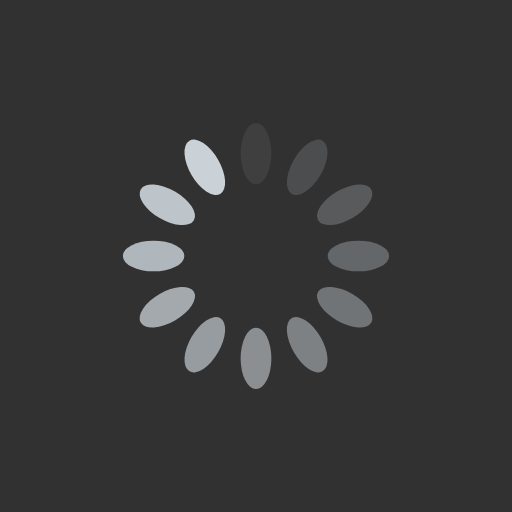
t = 0.00 s
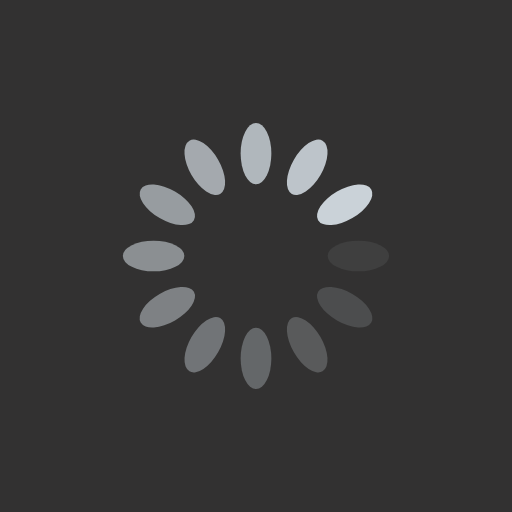
t = 0.25 s
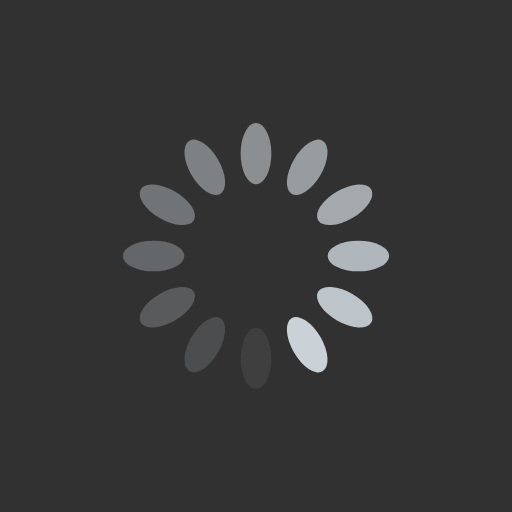
t = 0.50 s
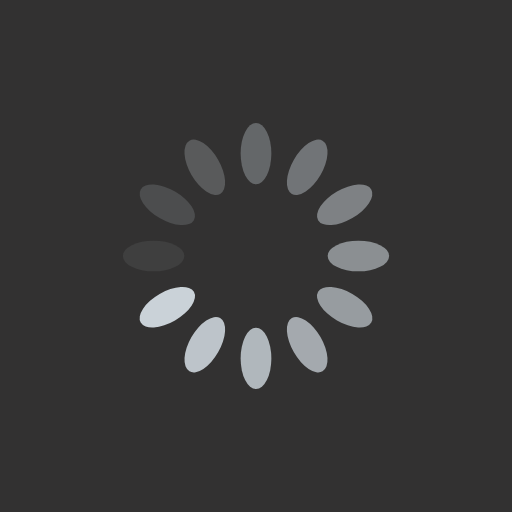
t = 0.75 s

The animated SVG that drew these frames (rendered in a browser with its animation timeline set to each time). Animation: 12 SMIL elements (animate=12); one cycle of 1.00 s, repeats indefinitely.

<?xml version="1.0" encoding="utf-8"?>
<svg xmlns="http://www.w3.org/2000/svg" xmlns:xlink="http://www.w3.org/1999/xlink" style="margin: auto; background: rgb(50, 49, 49); display: block; shape-rendering: auto;" width="200px" height="200px" viewBox="0 0 100 100" preserveAspectRatio="xMidYMid">
<g transform="rotate(0 50 50)">
  <rect x="47" y="24" rx="3" ry="6" width="6" height="12" fill="#cad2d8">
    <animate attributeName="opacity" values="1;0" keyTimes="0;1" dur="1s" begin="-0.9166666666666666s" repeatCount="indefinite"></animate>
  </rect>
</g><g transform="rotate(30 50 50)">
  <rect x="47" y="24" rx="3" ry="6" width="6" height="12" fill="#cad2d8">
    <animate attributeName="opacity" values="1;0" keyTimes="0;1" dur="1s" begin="-0.8333333333333334s" repeatCount="indefinite"></animate>
  </rect>
</g><g transform="rotate(60 50 50)">
  <rect x="47" y="24" rx="3" ry="6" width="6" height="12" fill="#cad2d8">
    <animate attributeName="opacity" values="1;0" keyTimes="0;1" dur="1s" begin="-0.75s" repeatCount="indefinite"></animate>
  </rect>
</g><g transform="rotate(90 50 50)">
  <rect x="47" y="24" rx="3" ry="6" width="6" height="12" fill="#cad2d8">
    <animate attributeName="opacity" values="1;0" keyTimes="0;1" dur="1s" begin="-0.6666666666666666s" repeatCount="indefinite"></animate>
  </rect>
</g><g transform="rotate(120 50 50)">
  <rect x="47" y="24" rx="3" ry="6" width="6" height="12" fill="#cad2d8">
    <animate attributeName="opacity" values="1;0" keyTimes="0;1" dur="1s" begin="-0.5833333333333334s" repeatCount="indefinite"></animate>
  </rect>
</g><g transform="rotate(150 50 50)">
  <rect x="47" y="24" rx="3" ry="6" width="6" height="12" fill="#cad2d8">
    <animate attributeName="opacity" values="1;0" keyTimes="0;1" dur="1s" begin="-0.5s" repeatCount="indefinite"></animate>
  </rect>
</g><g transform="rotate(180 50 50)">
  <rect x="47" y="24" rx="3" ry="6" width="6" height="12" fill="#cad2d8">
    <animate attributeName="opacity" values="1;0" keyTimes="0;1" dur="1s" begin="-0.4166666666666667s" repeatCount="indefinite"></animate>
  </rect>
</g><g transform="rotate(210 50 50)">
  <rect x="47" y="24" rx="3" ry="6" width="6" height="12" fill="#cad2d8">
    <animate attributeName="opacity" values="1;0" keyTimes="0;1" dur="1s" begin="-0.3333333333333333s" repeatCount="indefinite"></animate>
  </rect>
</g><g transform="rotate(240 50 50)">
  <rect x="47" y="24" rx="3" ry="6" width="6" height="12" fill="#cad2d8">
    <animate attributeName="opacity" values="1;0" keyTimes="0;1" dur="1s" begin="-0.25s" repeatCount="indefinite"></animate>
  </rect>
</g><g transform="rotate(270 50 50)">
  <rect x="47" y="24" rx="3" ry="6" width="6" height="12" fill="#cad2d8">
    <animate attributeName="opacity" values="1;0" keyTimes="0;1" dur="1s" begin="-0.16666666666666666s" repeatCount="indefinite"></animate>
  </rect>
</g><g transform="rotate(300 50 50)">
  <rect x="47" y="24" rx="3" ry="6" width="6" height="12" fill="#cad2d8">
    <animate attributeName="opacity" values="1;0" keyTimes="0;1" dur="1s" begin="-0.08333333333333333s" repeatCount="indefinite"></animate>
  </rect>
</g><g transform="rotate(330 50 50)">
  <rect x="47" y="24" rx="3" ry="6" width="6" height="12" fill="#cad2d8">
    <animate attributeName="opacity" values="1;0" keyTimes="0;1" dur="1s" begin="0s" repeatCount="indefinite"></animate>
  </rect>
</g>
<!-- [ldio] generated by https://loading.io/ --></svg>
